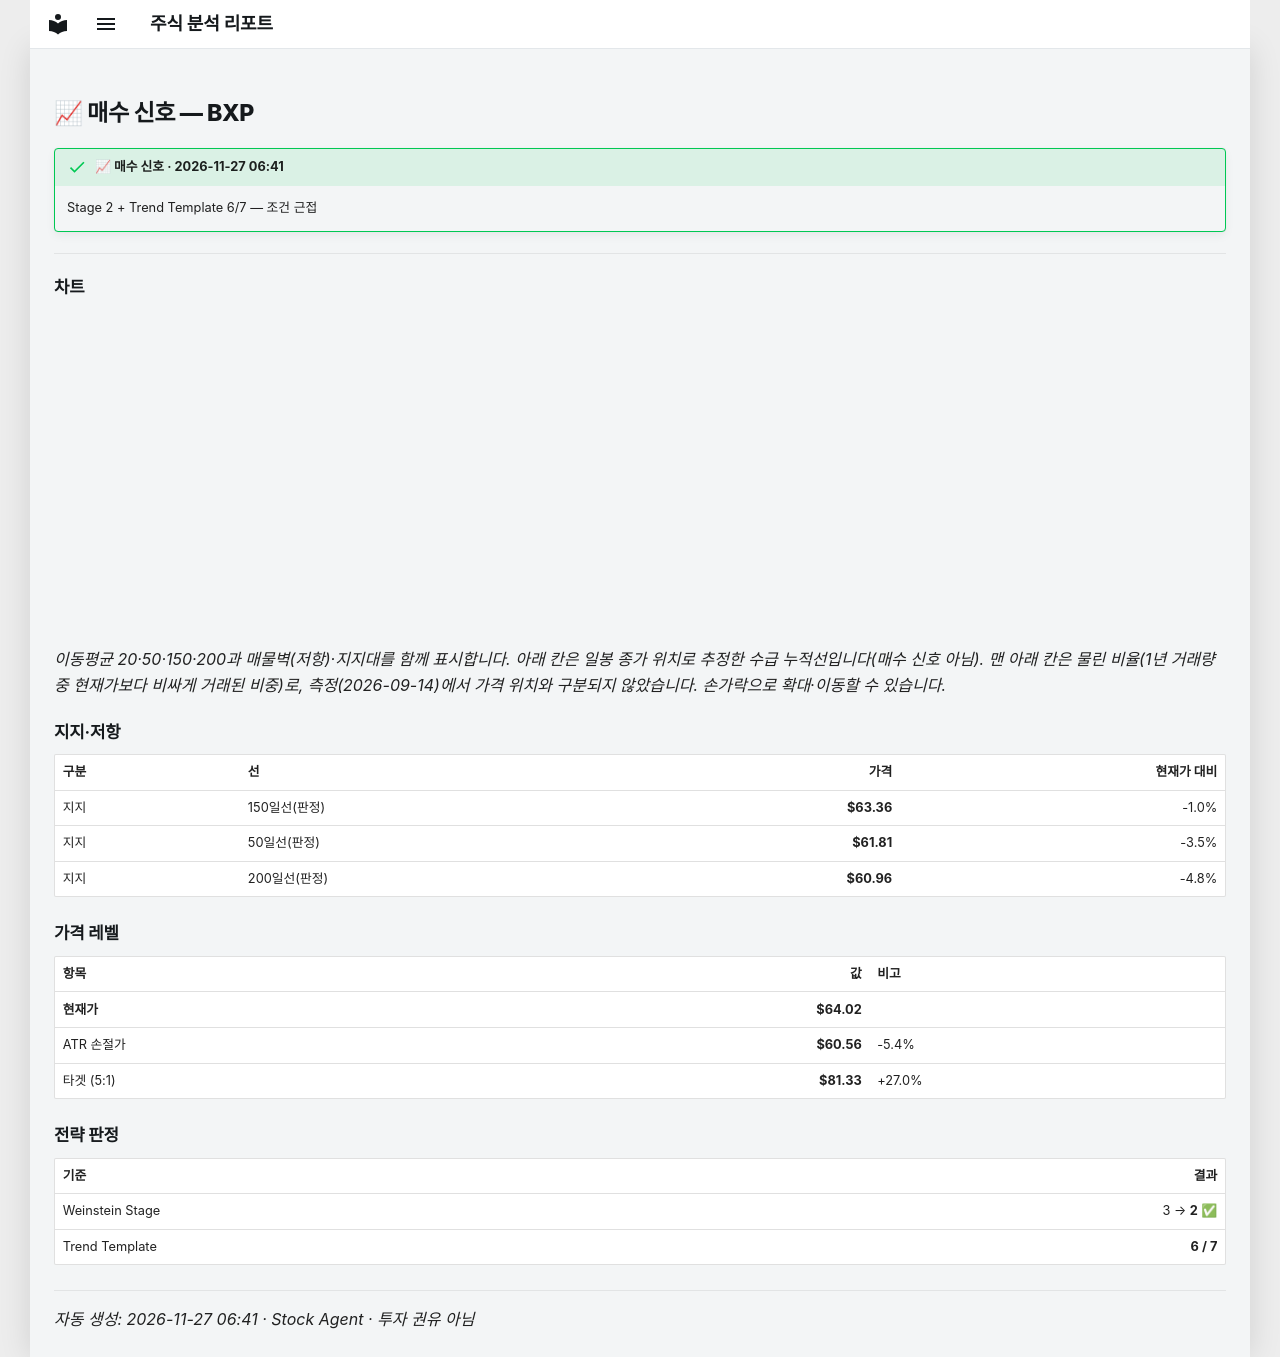

repository: soloandco/stock-reports · page: alerts/20261127-bxp-buy_watch/index.html · generator: mkdocs

---
title: "📈 매수 신호 — BXP"
ticker: BXP
alert: "📈 매수 신호"
created: 2026-11-27
comments: true
---

# 📈 매수 신호 — BXP

!!! success "📈 매수 신호 · 2026-11-27 06:41"
    Stage 2 + Trend Template 6/7 — 조건 근접

---

## 차트

<div class="stock-chart" data-src="../charts/20261127-bxp-buy_watch.json"></div>

_이동평균 20·50·150·200과 매물벽(저항)·지지대를 함께 표시합니다. 아래 칸은 일봉 종가 위치로 추정한 수급 누적선입니다(매수 신호 아님). 맨 아래 칸은 물린 비율(1년 거래량 중 현재가보다 비싸게 거래된 비중)로, 측정(2026-09-14)에서 가격 위치와 구분되지 않았습니다. 손가락으로 확대·이동할 수 있습니다._

## 지지·저항

| 구분 | 선 | 가격 | 현재가 대비 |
|:-----|:---|-----:|-----------:|
| 지지 | 150일선(판정) | **$63.36** | -1.0% |
| 지지 | 50일선(판정) | **$61.81** | -3.5% |
| 지지 | 200일선(판정) | **$60.96** | -4.8% |

## 가격 레벨

| 항목 | 값 | 비고 |
|:-----|---:|:-----|
| **현재가** | **$64.02** | |
| ATR 손절가 | **$60.56** | -5.4% |
| 타겟 (5:1) | **$81.33** | +27.0% |

## 전략 판정

| 기준 | 결과 |
|:-----|-----:|
| Weinstein Stage | 3 → **2** ✅ |
| Trend Template | **6 / 7** |

---
_자동 생성: 2026-11-27 06:41 · Stock Agent · 투자 권유 아님_
